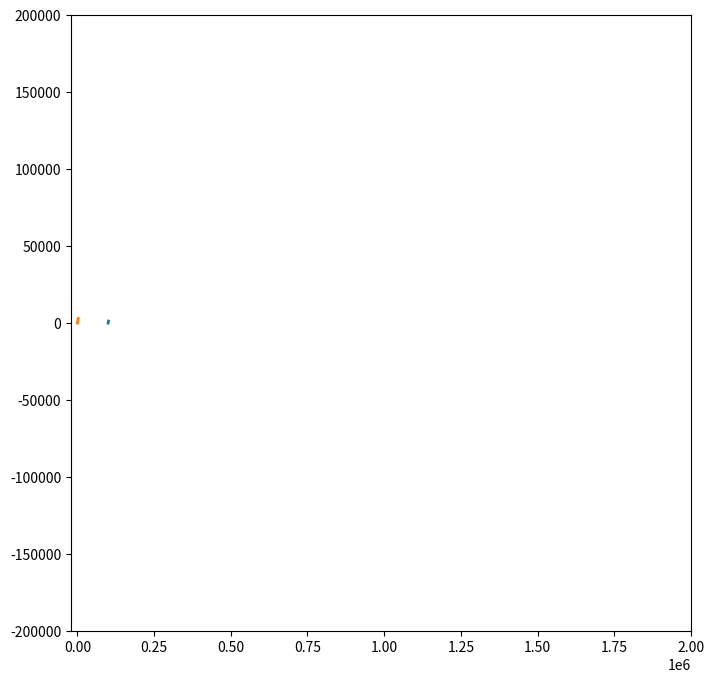

Write the Python code that produced this figure.
#!/usr/bin/env python3
# -*- coding: utf-8 -*-
"""
Created on Tue Sep  4 19:05:15 2018

[redacted]
"""

import numpy as np
import matplotlib.pyplot as plt
#sfrom matplotlib import mplot3d
from scipy.integrate import odeint
from numpy.linalg import *

def f(y, t):
    """Integration of the governing vector differential equation.
    d2r_dt2 = -(mu/R^3)*r with d2r_dt2 and r as vecotrs.
    Initial position and velocity are given.
    y[0:2] = position components
    y[3:] = velocity components"""

    G = 6.674*(10**-11)
    E = (5972.e21)/1000000000.
    S = (1989.e27)/1000000000.
    R = 1.e-6
#    E = 500
#    S = 1000
#    R = 50
    p_e, p_r, p_s, v_e,v_r,v_s = y.reshape(6,2)
    r_er = p_e - p_r
    r_es = p_e - p_s
    r_rs = p_r - p_s
    
    dy0 = v_e
    dy1 = v_r
    dy2 = v_s
    a = (G*R / (norm(r_er)**3)) * (r_er) +(G*S / (norm(r_es)**3)) * (r_es)
    b = (G*E / (norm(r_er)**3)) * (-r_er) +(G*S / (norm(r_rs)**3)) * (r_rs)
    c = (G*E / (norm(r_es)**3)) * (-r_es) +(G*R / (norm(r_rs)**3)) * (-r_rs)
    dv = np.array([dy0,dy1,dy2,-a,-b,-c])
    return np.reshape(dv,12)

p_e = np.array([0., 0.])
p_r = np.array([100000., 0.])
p_s = np.array([149.e4, 0.])
v_e = np.array([40., 50.])
v_r = np.array([20., 22.])
v_s = np.array([0., 0.])
y_init = np.array([p_e, p_r, p_s, v_e,v_r,v_s])
#y_init = [400., 0., 20., 5., 2000., 0., 1., 8., 7., 5., 0., 0.]


from matplotlib.animation import FuncAnimation

# First set up the figure, the axis, and the plot element we want to animate
fig = plt.figure(figsize=(8,8))
ax = plt.axes(xlim=(-21000,2.e6), ylim=(-20.e4,20.e4))
line, = ax.plot([], [], lw=2)
line1, = ax.plot([], [], lw=2)

# initialization function: plot the background of each frame........... this is optinal (only if you want to use blit = True )
def init():
    line.set_data([], [])
    line1.set_data([], [])
    return line, line1

# animation function.  This is called sequentially
def animate(i):
    t = np.linspace(0, 61*(i+1), 1000)
    sol = odeint(f, np.reshape(y_init, 12), t)
    line.set_data(sol[:,2], sol[:,3])
    line1.set_data(sol[:,0], sol[:,1])
    return line, line1

# call the animator.  blit=True means only re-draw the parts that have changed.
anim = FuncAnimation(fig, animate,  frames=200, interval=20, blit=True)
#init_func, frames, interval, blit=true are optional arguments
# save the animation as an mp4.  This requires ffmpeg or mencoder to be
# installed.  The extra_args ensure that the x2
plt.show()

